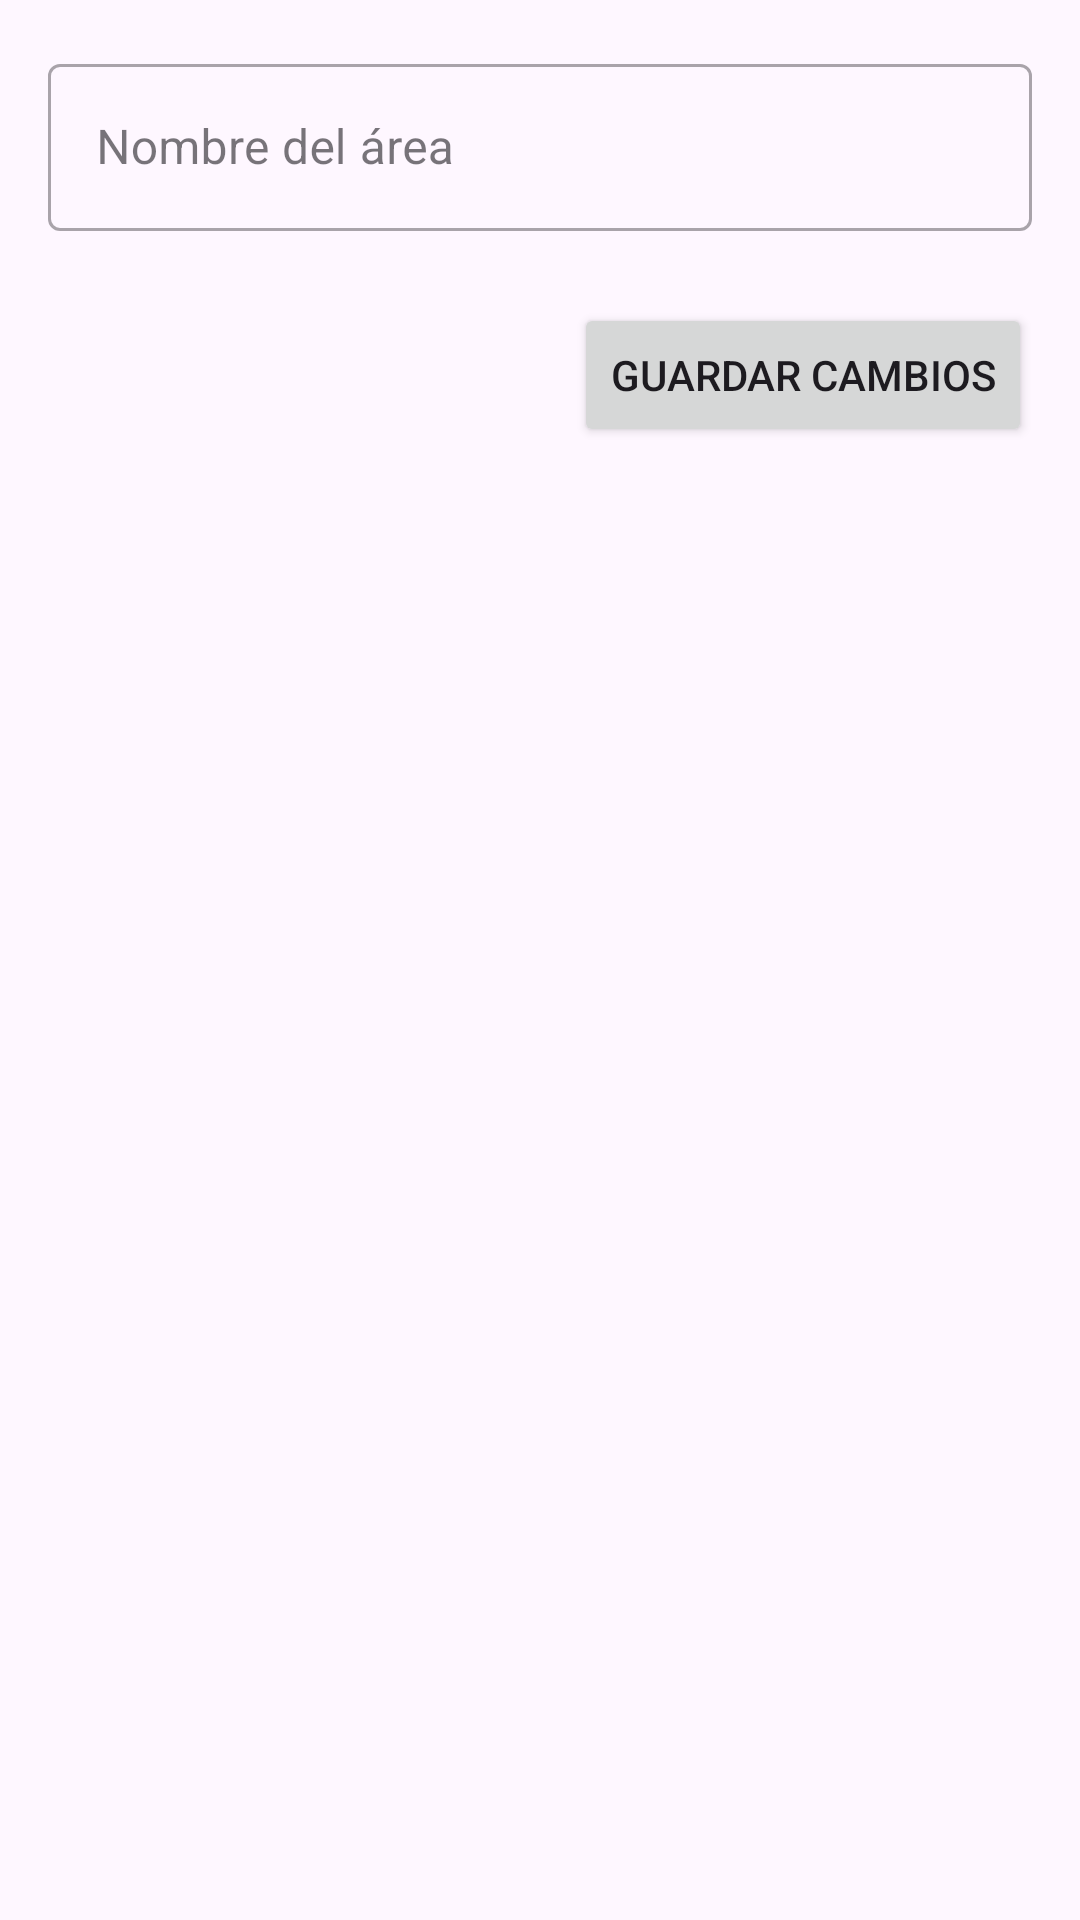

Layout XML and referenced resources for this Android screen:
<!-- AndroidManifest.xml: application theme Theme.ProyectoAppCBT -->
<!-- res/layout/activity_editar_area.xml -->
<?xml version="1.0" encoding="utf-8"?>
<androidx.constraintlayout.widget.ConstraintLayout
    xmlns:android="http://schemas.android.com/apk/res/android"
    xmlns:app="http://schemas.android.com/apk/res-auto"
    android:layout_width="match_parent"
    android:layout_height="match_parent"
    android:padding="16dp">

    
    <com.google.android.material.textfield.TextInputLayout
        android:id="@+id/tilNombreArea"
        style="@style/Widget.MaterialComponents.TextInputLayout.OutlinedBox"
        android:layout_width="0dp"
        android:layout_height="wrap_content"
        android:hint="Nombre del área"
        app:layout_constraintTop_toTopOf="parent"
        app:layout_constraintStart_toStartOf="parent"
        app:layout_constraintEnd_toEndOf="parent">

        <com.google.android.material.textfield.TextInputEditText
            android:id="@+id/etNombreArea"
            android:layout_width="match_parent"
            android:layout_height="wrap_content"
            android:inputType="textCapWords"/>
    </com.google.android.material.textfield.TextInputLayout>

    
    <Button
        android:id="@+id/btnGuardarArea"
        android:layout_width="wrap_content"
        android:layout_height="wrap_content"
        android:text="Guardar Cambios"
        app:layout_constraintTop_toBottomOf="@id/tilNombreArea"
        app:layout_constraintEnd_toEndOf="parent"
        android:layout_marginTop="24dp"/>

</androidx.constraintlayout.widget.ConstraintLayout>
<!-- resources referenced by this layout -->
<resources>
  <style name="Theme.ProyectoAppCBT" parent="Base.Theme.ProyectoAppCBT" />
  <style name="Base.Theme.ProyectoAppCBT" parent="Theme.Material3.DayNight.NoActionBar">
          
          
      </style>
</resources>
